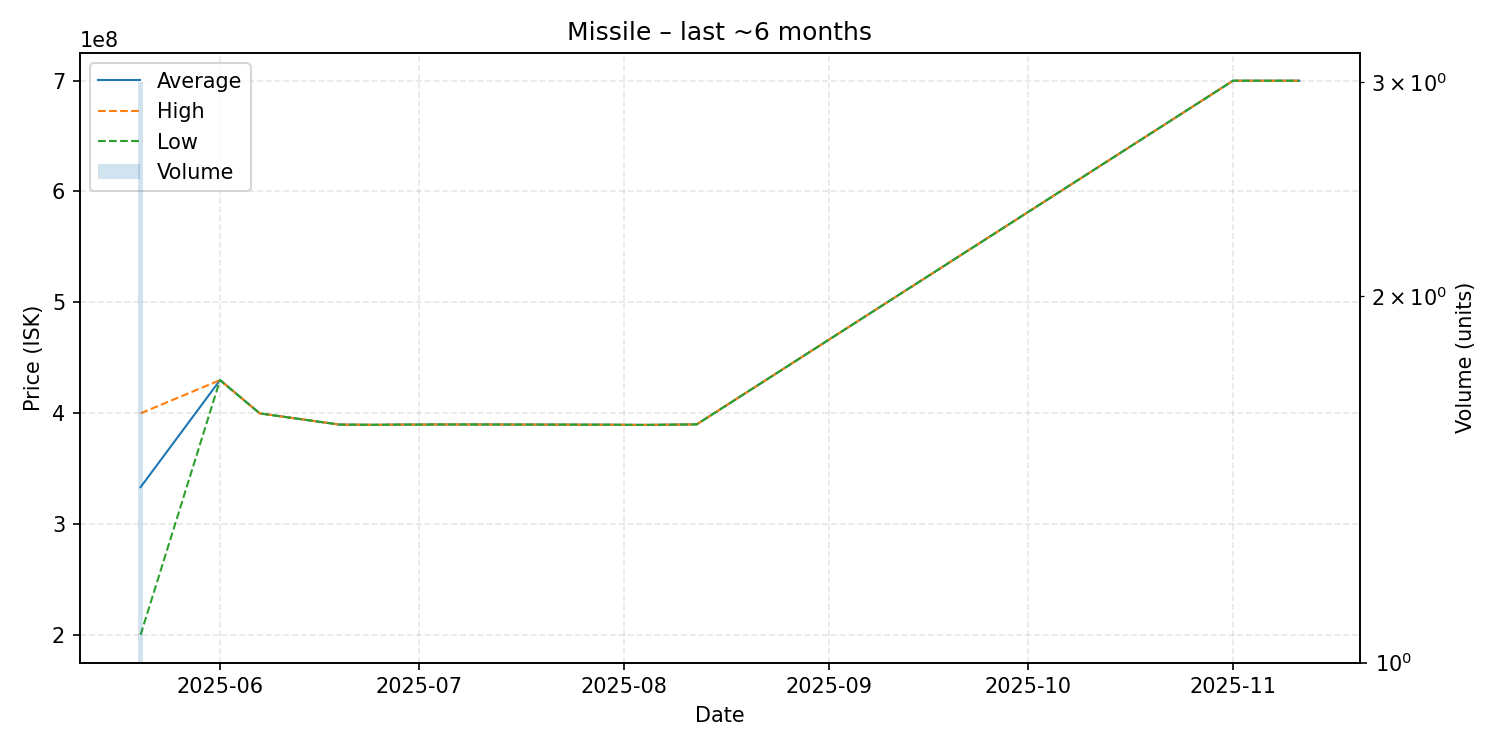

The file beside this chart, header and first rows:
date, average, highest, lowest, order_count, volume
2025-05-20, 333233333, 399850000, 200000000, 3, 3
2025-06-01, 429800000, 429800000, 429800000, 1, 1
2025-06-07, 399800000, 399800000, 399800000, 1, 1
2025-06-19, 389700000, 389700000, 389700000, 1, 1
2025-06-24, 389500000, 389500000, 389500000, 1, 1
2025-06-25, 389500000, 389500000, 389500000, 1, 1
2025-06-26, 389600000, 389600000, 389600000, 1, 1
2025-06-28, 389700000, 389700000, 389700000, 1, 1
2025-07-02, 389700000, 389700000, 389700000, 1, 1
2025-07-03, 389800000, 389800000, 389800000, 1, 1
2025-07-06, 389800000, 389800000, 389800000, 1, 1
2025-07-07, 389800000, 389800000, 389800000, 1, 1
2025-07-09, 389800000, 389800000, 389800000, 1, 1
2025-07-10, 389800000, 389800000, 389800000, 1, 1
2025-07-29, 389600000, 389600000, 389600000, 1, 1
2025-08-04, 389400000, 389400000, 389400000, 1, 1
2025-08-06, 389500000, 389500000, 389500000, 1, 1
2025-08-12, 389900000, 389900000, 389900000, 1, 1
2025-11-01, 699900000, 699900000, 699900000, 1, 1
2025-11-08, 699900000, 699900000, 699900000, 1, 1
2025-11-11, 699900000, 699900000, 699900000, 1, 1
